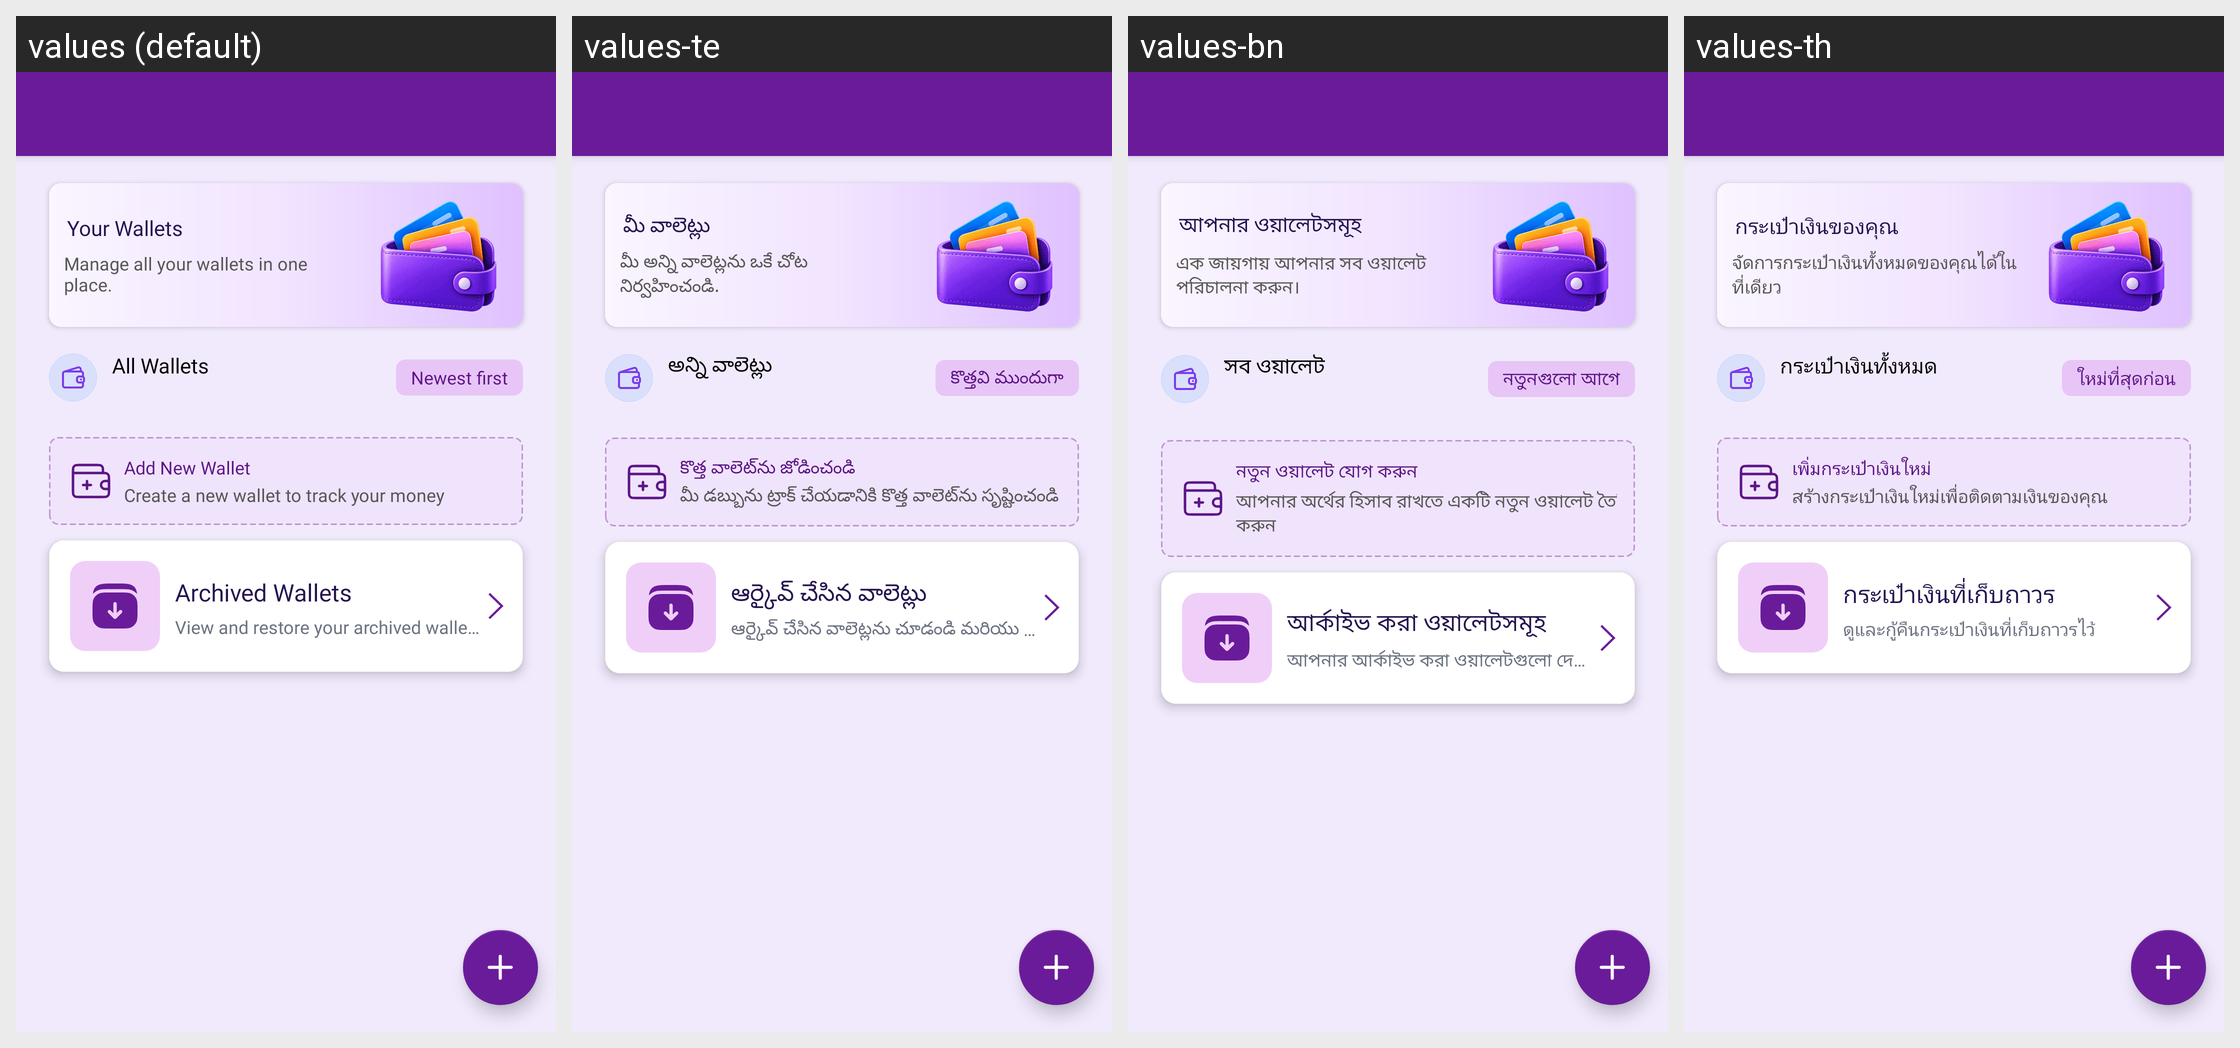

The Android screen above is rendered under several locales of the same app. Produce the string resources it draws, with the default and per-locale values.
Android screen res/layout/activity_manage_wallets.xml rendered under 4 locales, left to right: values (default), values-te, values-bn, values-th. Device: Nexus 5 (rendered at 1080×1920; each locale shown at half size, 540×960, under a caption strip naming it); theme Theme.MoneyTracker.
Other locales in the repository, not shown: values-ar, values-cs, values-de, values-el, values-es, values-fa, values-fr, values-hi, values-in, values-it, values-ja, values-kn, values-ko, values-ml, values-ms, values-pl, values-pt-rBR, values-ro, values-ru, values-ta-rIN, values-tr, values-uk, values-vi, values-zh-rCN, values-zh-rTW.
Strings drawn on this screen, with the default value and each locale's value (text and hints the layout hard-codes, and strings that could not be matched under every locale, appear in the picture but are not listed):

your_wallets
  values: Your Wallets
  values-te: మీ వాలెట్లు
  values-bn: আপনার ওয়ালেটসমূহ
  values-th: กระเป๋าเงินของคุณ

manage_wallets_desc
  values: Manage all your wallets in one place.
  values-te: మీ అన్ని వాలెట్లను ఒకే చోట నిర్వహించండి.
  values-bn: এক জায়গায় আপনার সব ওয়ালেট পরিচালনা করুন।
  values-th: จัดการกระเป๋าเงินทั้งหมดของคุณได้ในที่เดียว

all_wallets
  values: All Wallets
  values-te: అన్ని వాలెట్లు
  values-bn: সব ওয়ালেট
  values-th: กระเป๋าเงินทั้งหมด

newest_first
  values: Newest first
  values-te: కొత్తవి ముందుగా
  values-bn: নতুনগুলো আগে
  values-th: ใหม่ที่สุดก่อน

add_new_wallet
  values: Add New Wallet
  values-te: కొత్త వాలెట్‌ను జోడించండి
  values-bn: নতুন ওয়ালেট যোগ করুন
  values-th: เพิ่มกระเป๋าเงินใหม่

add_wallet_desc
  values: Create a new wallet to track your money
  values-te: మీ డబ్బును ట్రాక్ చేయడానికి కొత్త వాలెట్‌ను సృష్టించండి
  values-bn: আপনার অর্থের হিসাব রাখতে একটি নতুন ওয়ালেট তৈরি করুন
  values-th: สร้างกระเป๋าเงินใหม่เพื่อติดตามเงินของคุณ

archived_wallets
  values: Archived Wallets
  values-te: ఆర్కైవ్ చేసిన వాలెట్లు
  values-bn: আর্কাইভ করা ওয়ালেটসমূহ
  values-th: กระเป๋าเงินที่เก็บถาวร

wallet_archive_desc
  values: View and restore your archived wallets
  values-te: ఆర్కైవ్ చేసిన వాలెట్లను చూడండి మరియు పునరుద్ధరించండి
  values-bn: আপনার আর্কাইভ করা ওয়ালেটগুলো দেখুন ও পুনরুদ্ধার করুন
  values-th: ดูและกู้คืนกระเป๋าเงินที่เก็บถาวรไว้
